Photos from the image-classification dataset "image" in the GitHub repository mocharifa/Klasifikasi3Cabai. Its 3 classes are: hijau, merah, rawit.

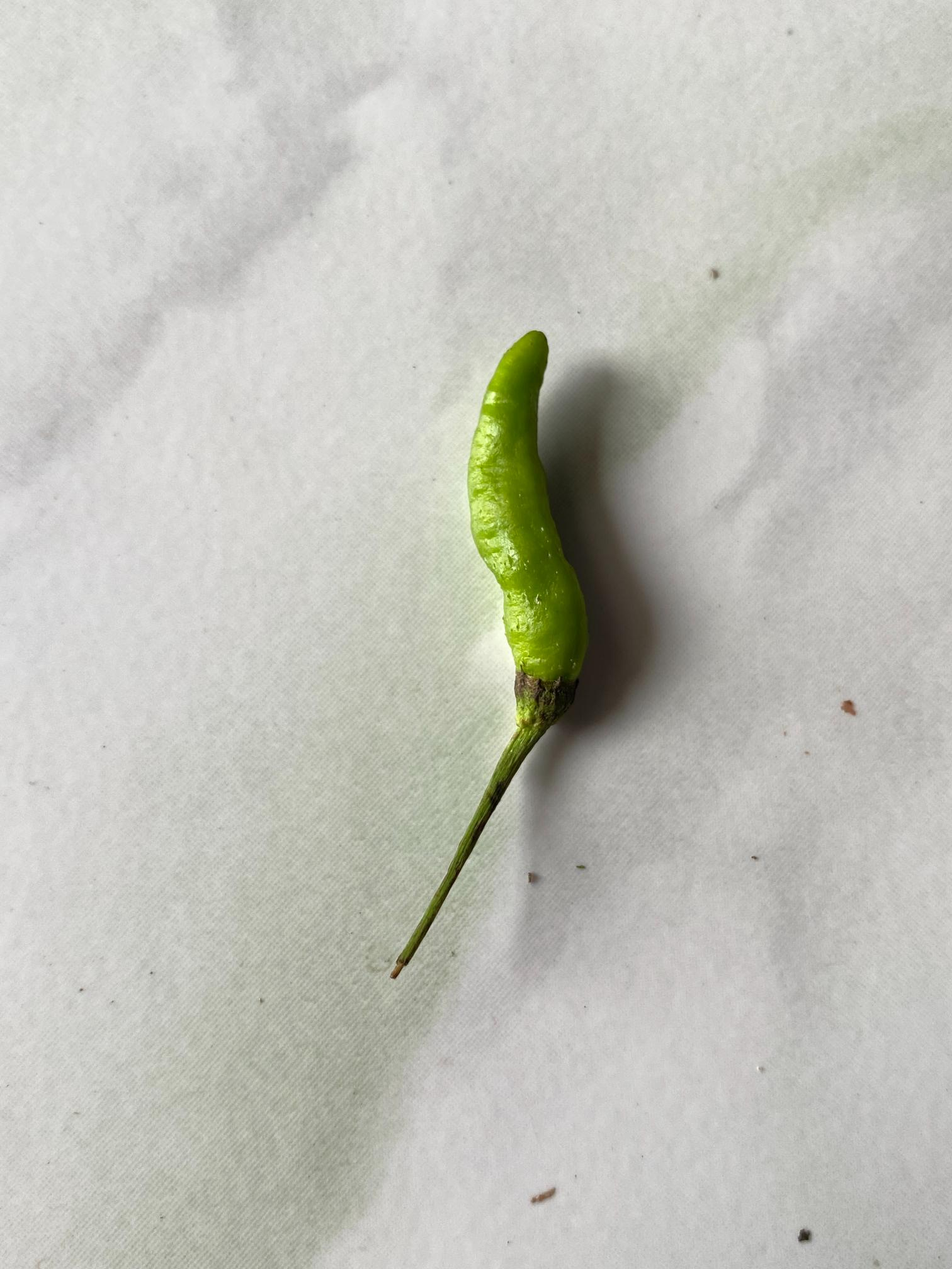
Label: hijau

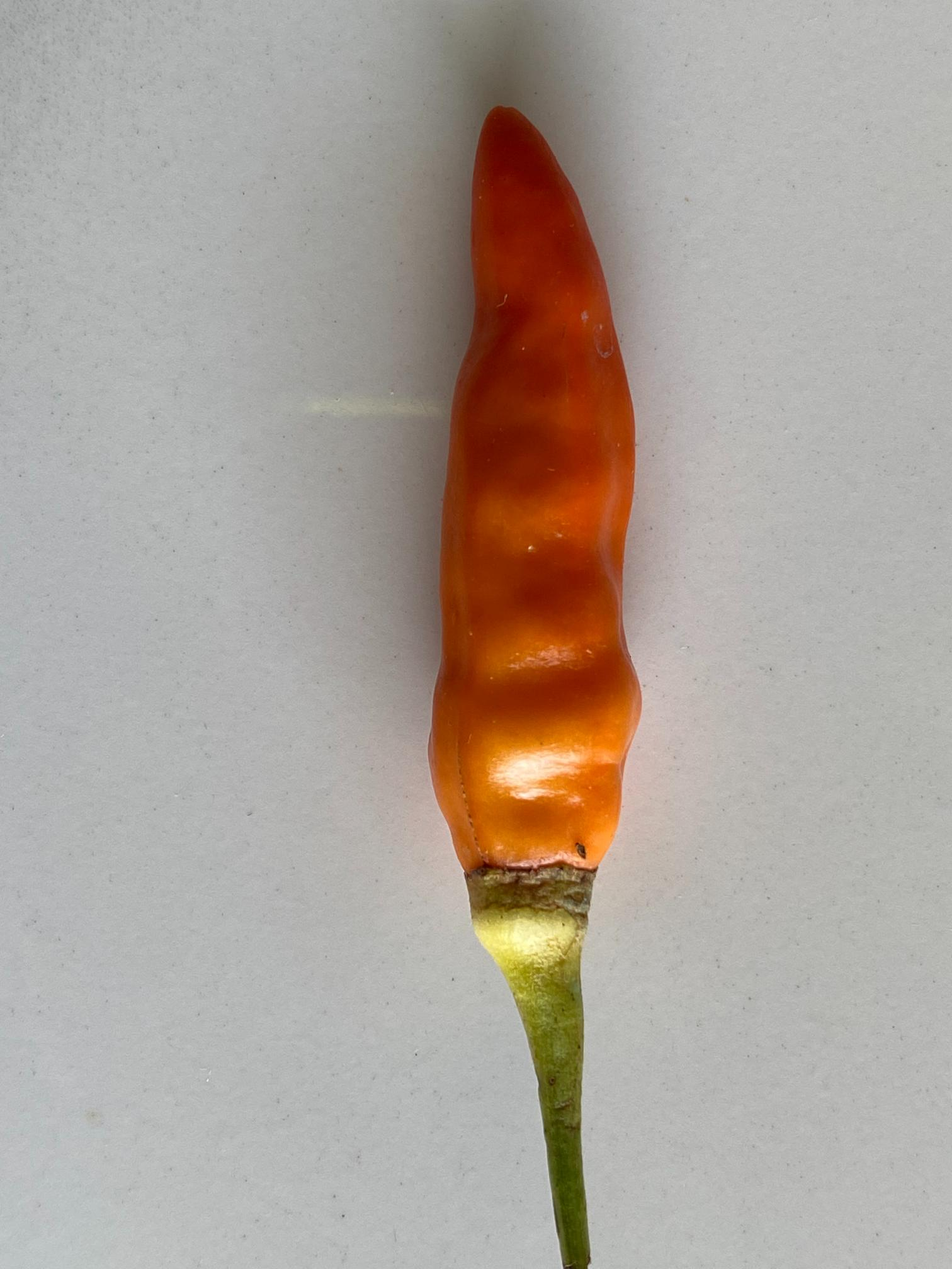
Label: merah

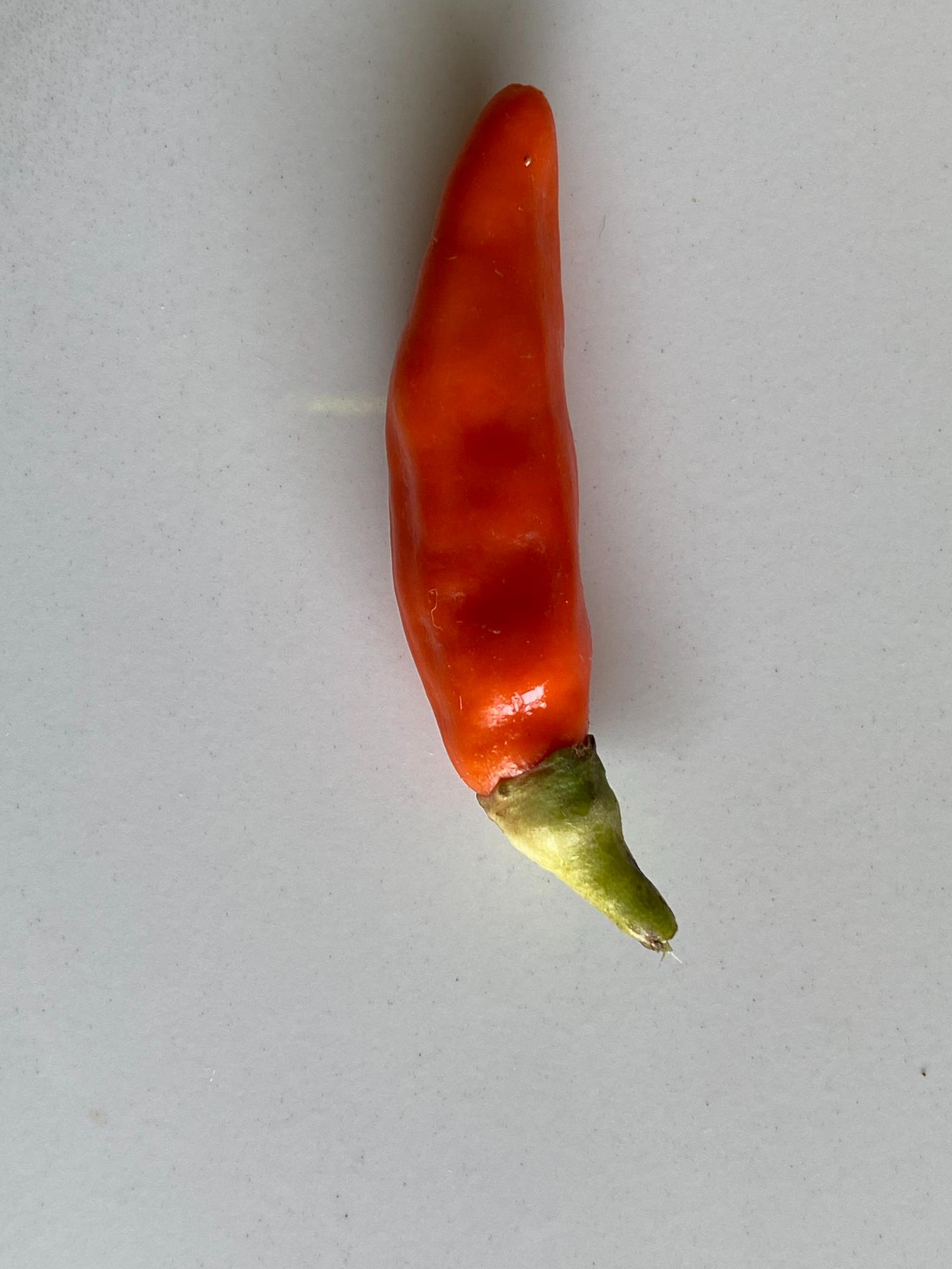
Label: merah

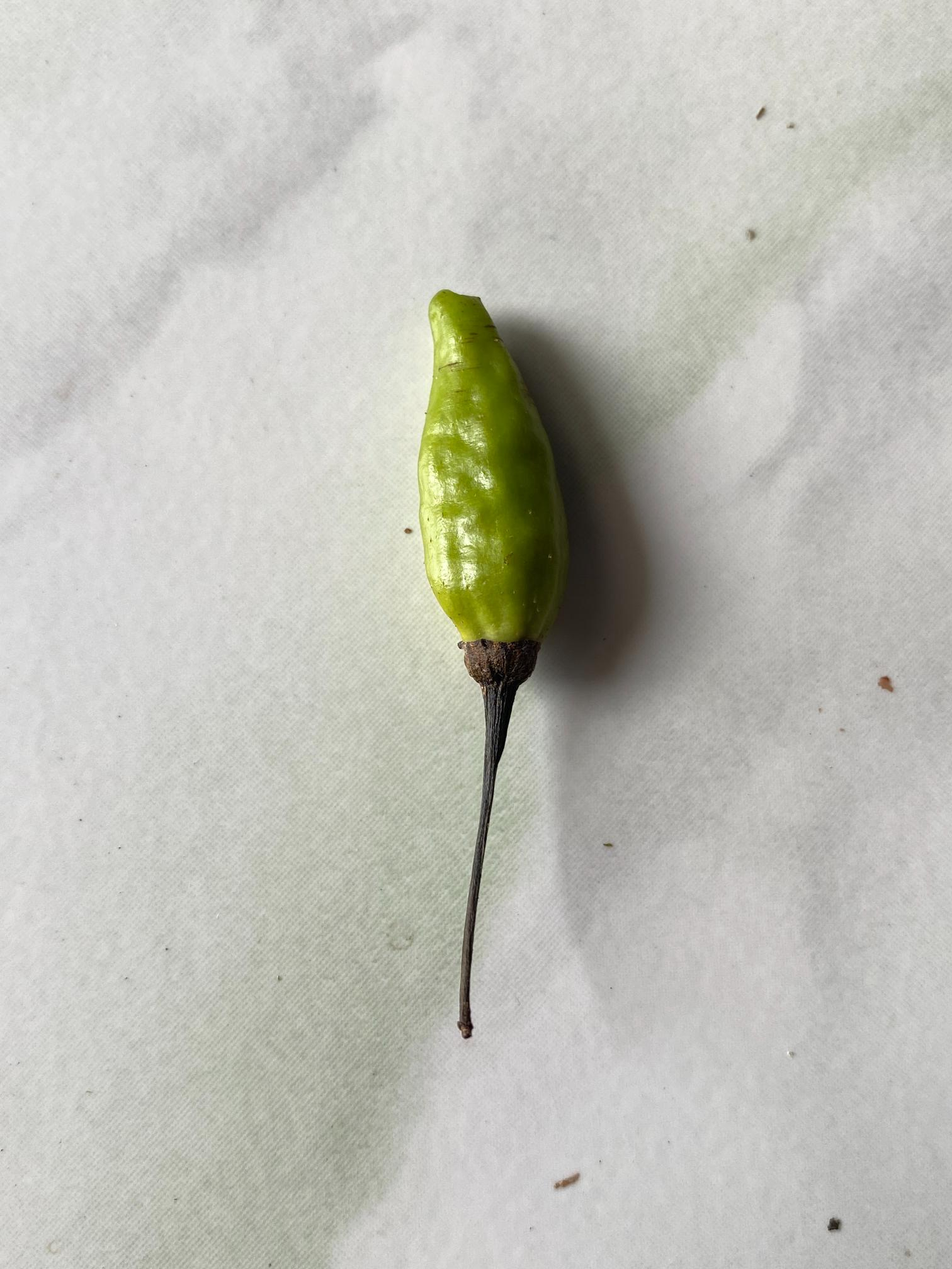
Label: hijau

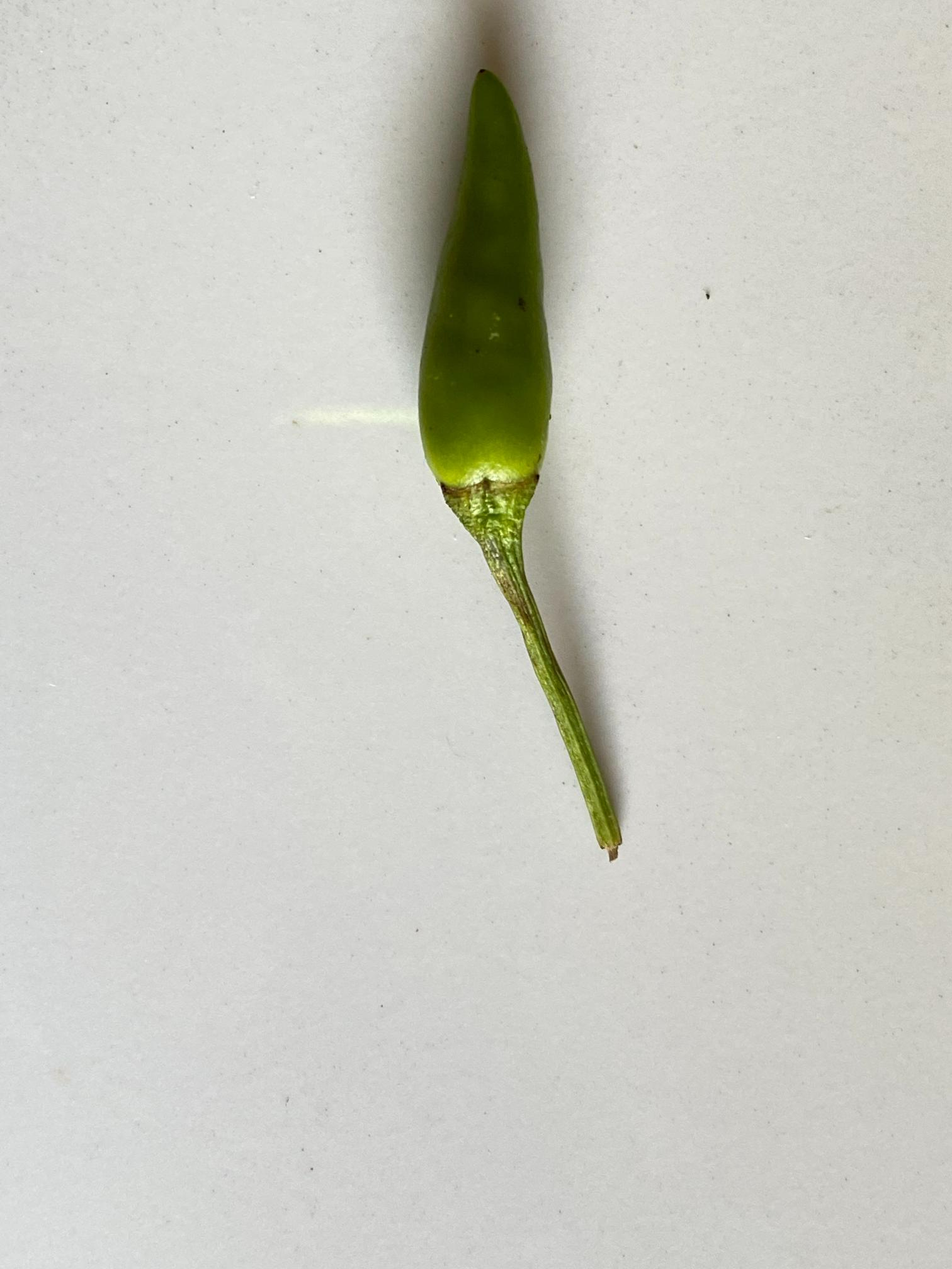
Label: rawit

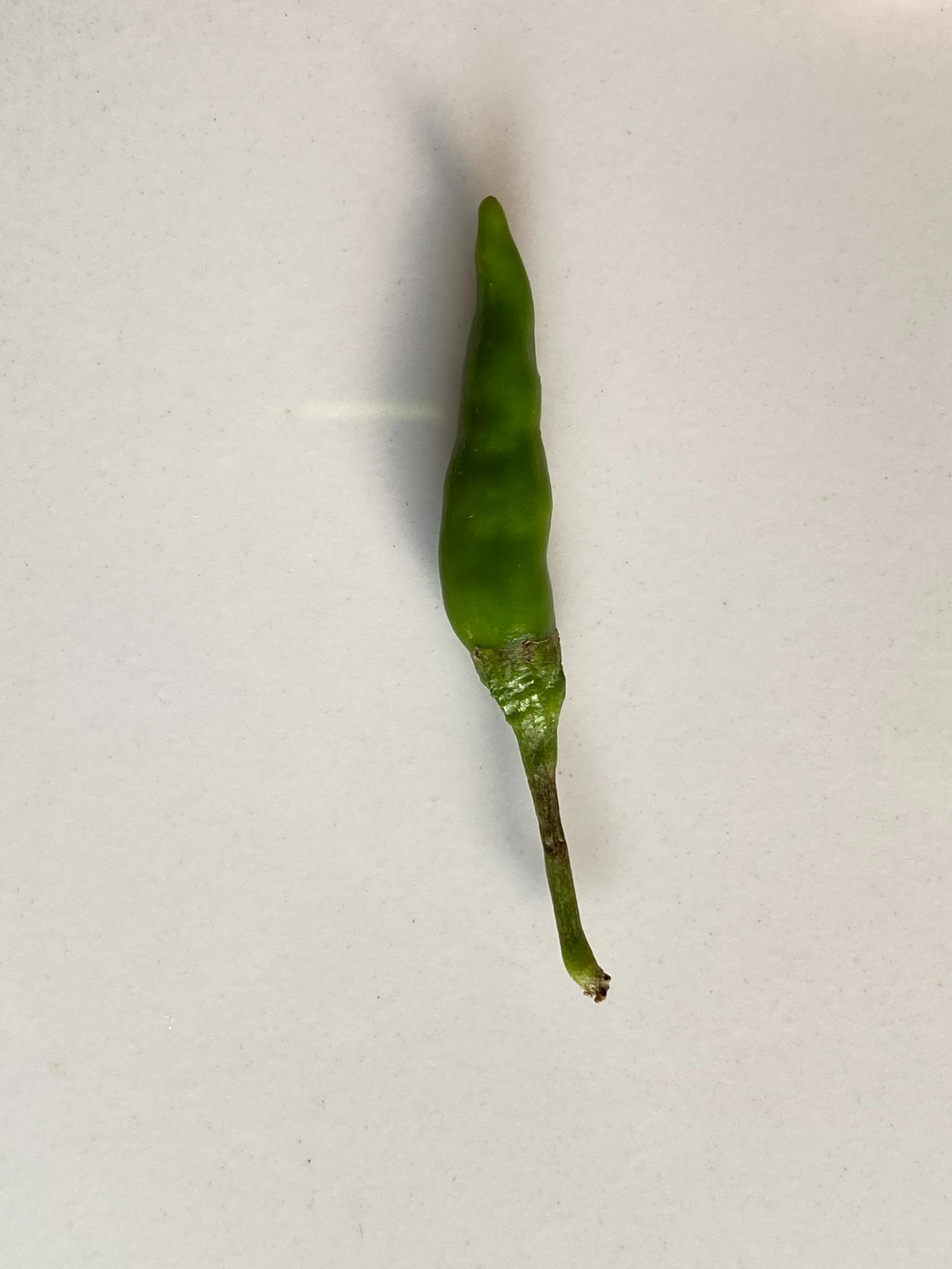
Label: rawit
